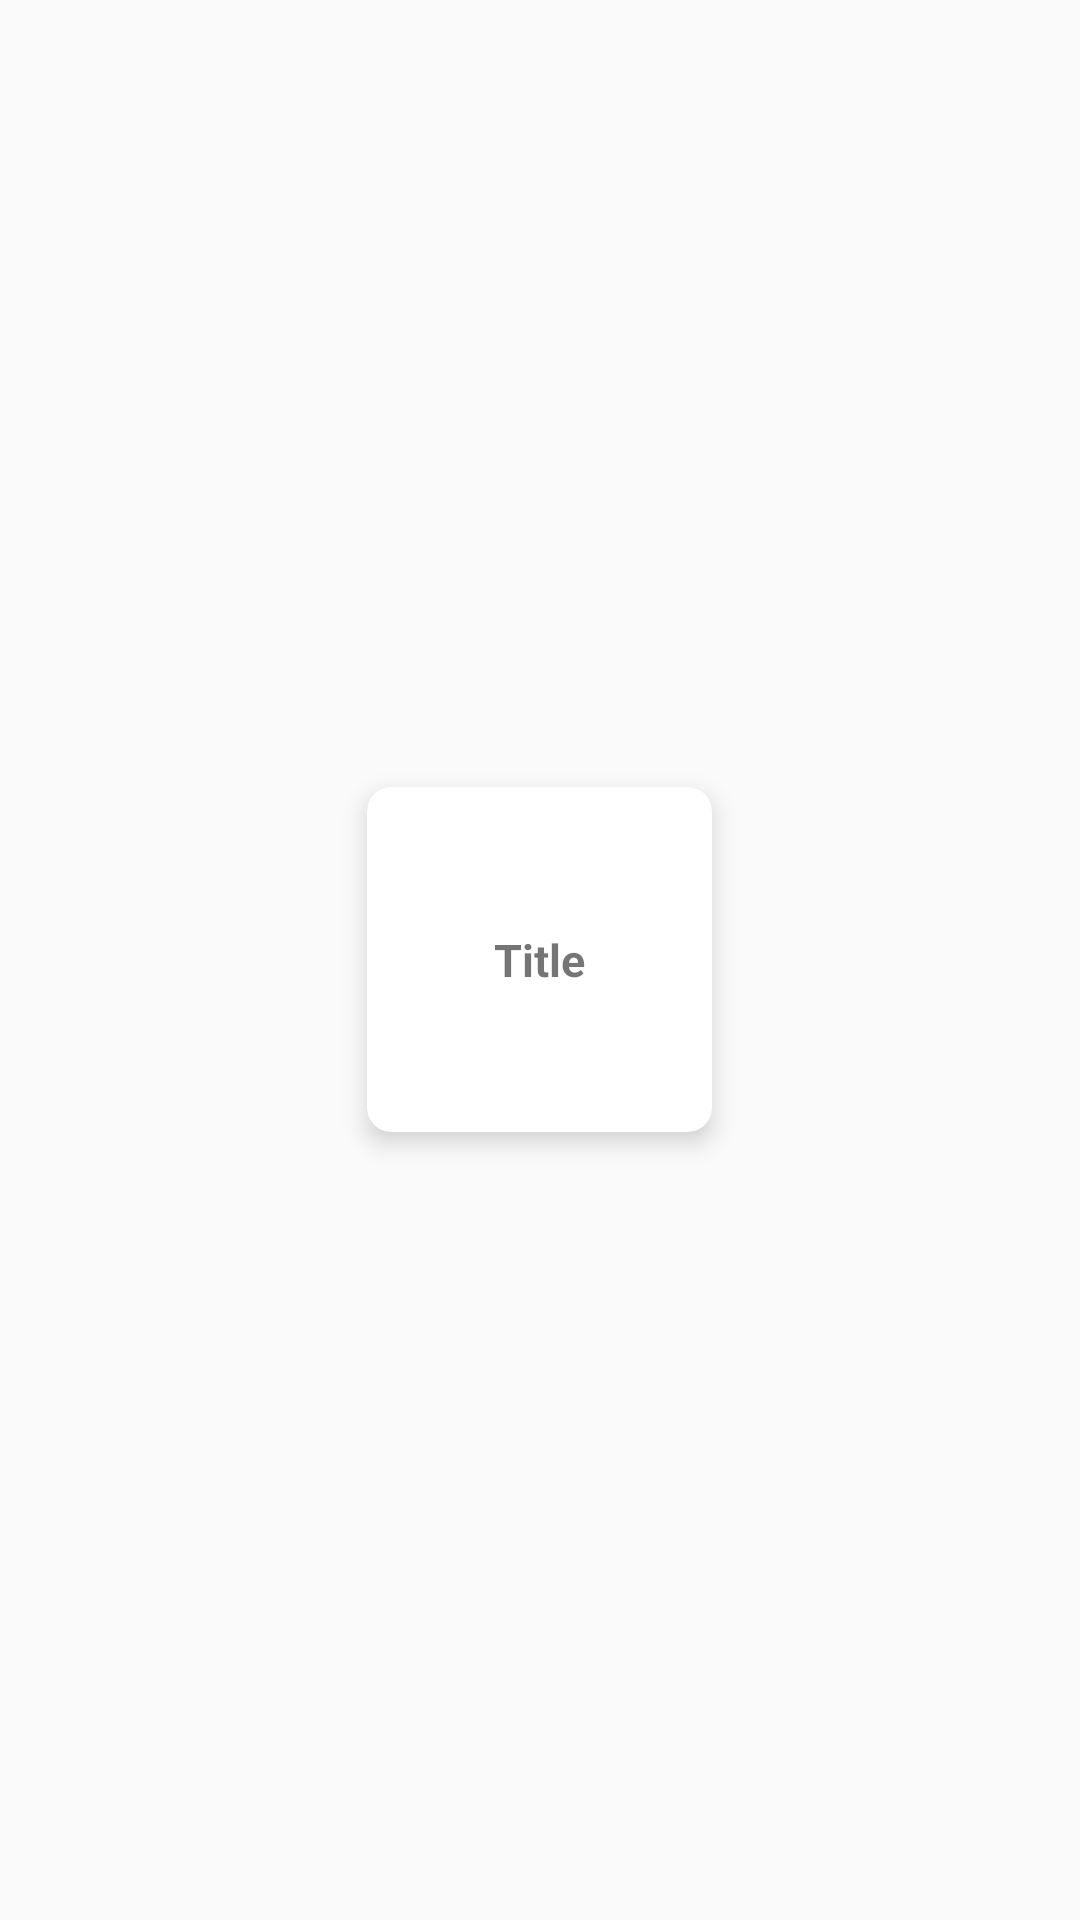

This screen was rendered from an Android layout file. Write that file and the resources it references.
<!-- AndroidManifest.xml: application theme AppTheme -->
<!-- res/layout/cardgrid.xml -->
<?xml version="1.0" encoding="utf-8"?>
<LinearLayout xmlns:android="http://schemas.android.com/apk/res/android"
    xmlns:app="http://schemas.android.com/apk/res-auto"
    android:layout_width="match_parent"
    android:layout_height="wrap_content"
    android:gravity="center">

    <android.support.v7.widget.CardView
        android:layout_width="115dp"
        android:layout_height="115dp"
        app:cardCornerRadius="8dp"
        android:id="@+id/cardgrid"
        android:layout_margin="5dp"
        app:cardElevation="5dp">
        <LinearLayout
            android:layout_margin="8dp"
            android:orientation="vertical"
            android:layout_width="match_parent"
            android:layout_height="match_parent"
            android:gravity="center">

            <TextView
                android:text="Title"
                android:id="@+id/txtTitle"
                android:textSize="15sp"
                android:textStyle="bold"
                android:gravity="center"
                android:layout_width="match_parent"
                android:layout_height="wrap_content" />
        </LinearLayout>

    </android.support.v7.widget.CardView>


</LinearLayout>
<!-- resources referenced by this layout -->
<resources>
  <style name="AppTheme" parent="Theme.AppCompat.Light.NoActionBar">
          
          <item name="colorPrimary">@color/colorPrimary</item>
          <item name="colorPrimaryDark">@color/colorPrimaryDark</item>
          <item name="colorAccent">@color/colorAccent</item>
          <item name="android:actionBarStyle">@style/thin_ab_style</item>
      </style>
  <color name="colorPrimary">#0fbcf9</color>
  <color name="colorPrimaryDark">#303F9F</color>
  <color name="colorAccent">#1e272e</color>
  <style name="thin_ab_style">
          <item name="android:background">@drawable/sumekslogo</item>
          <item name="android:icon">@drawable/sumekslogo</item>
          <item name="icon">@drawable/sumekslogo</item>
      </style>
  <!-- drawable sumekslogo: png bitmap (drawable-xhdpi, 8361 bytes) -->
</resources>
